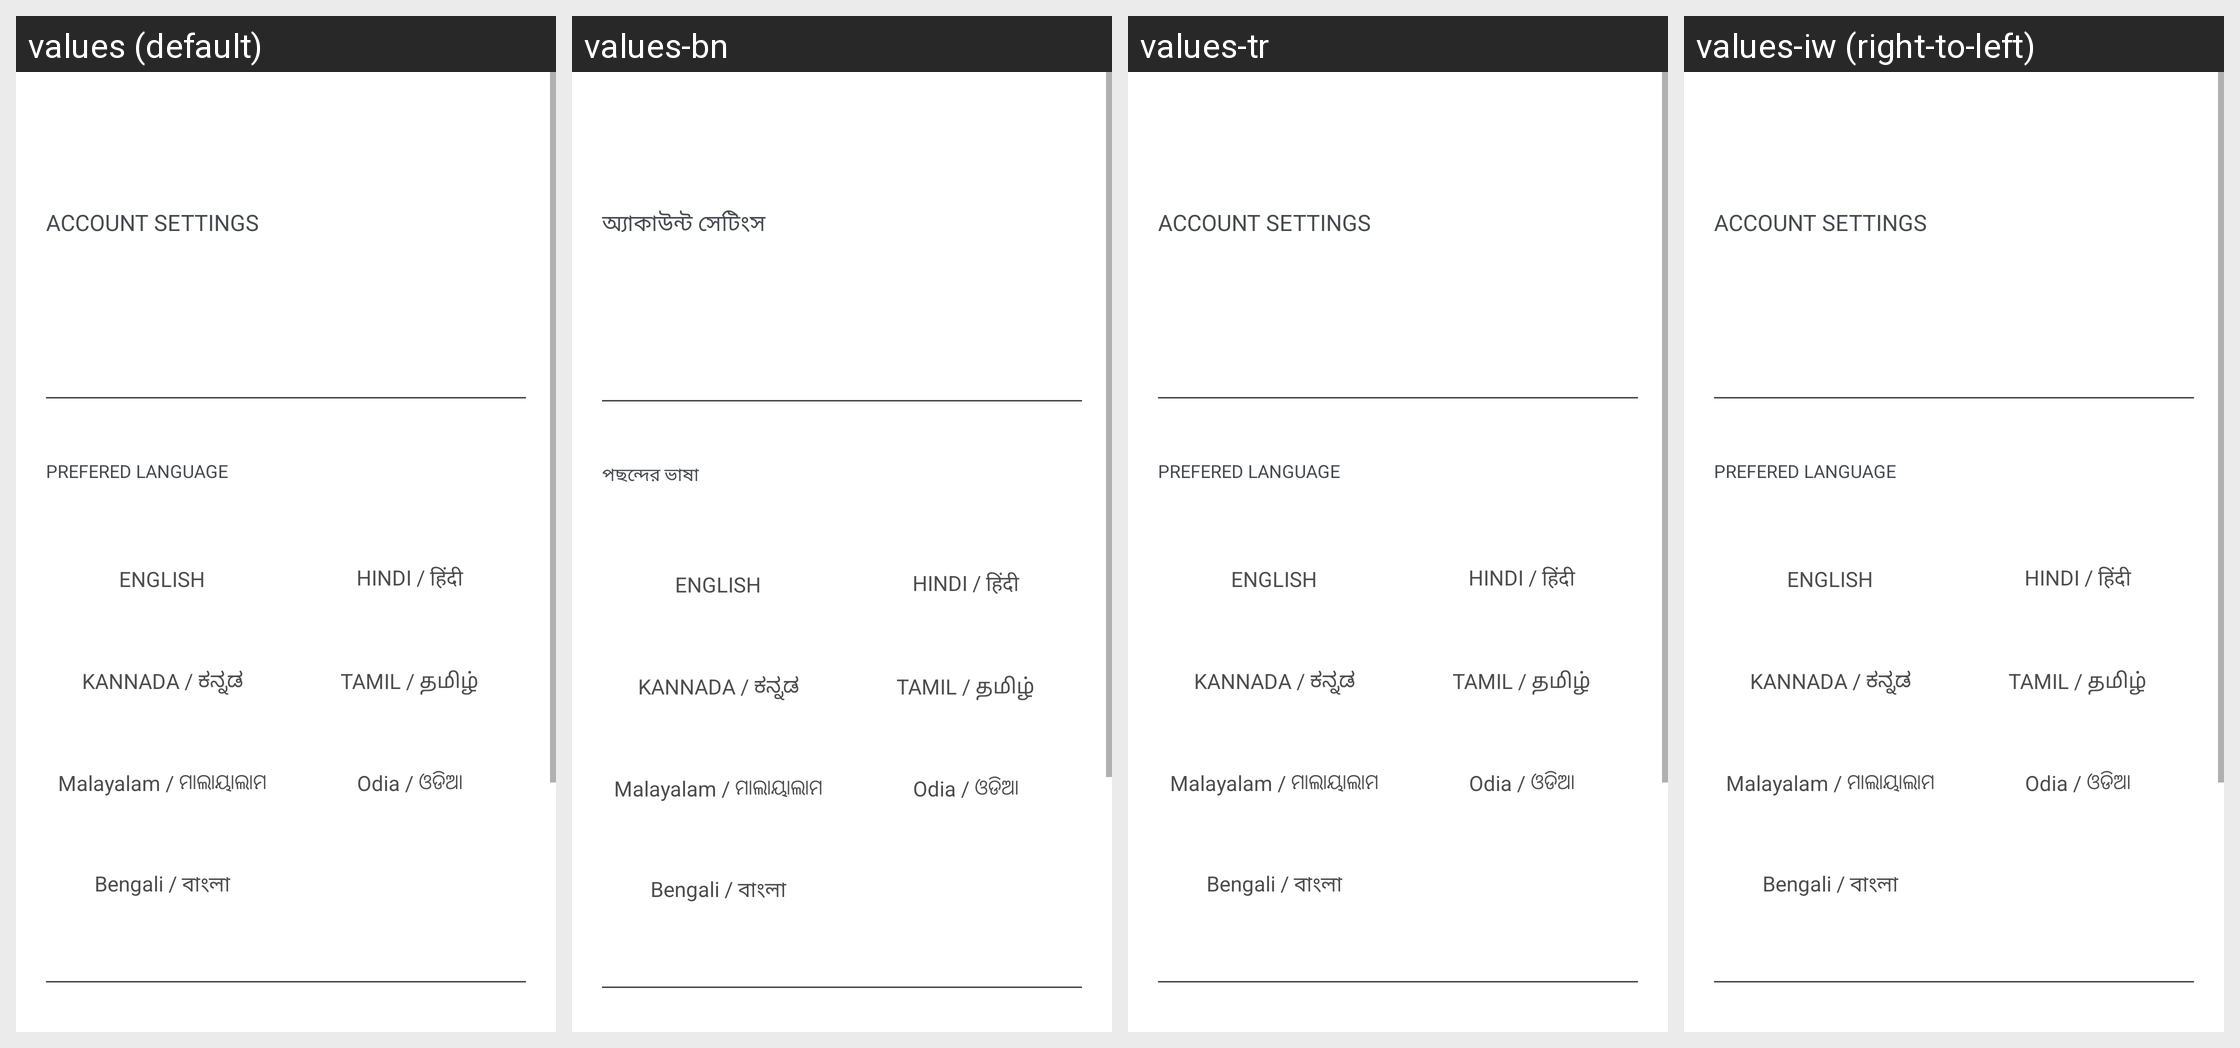

The Android screen above is rendered under several locales of the same app. Produce the string resources it draws, with the default and per-locale values.
Android screen res/layout/new_user_profile.xml rendered under 4 locales, left to right: values (default), values-bn, values-tr, values-iw (right-to-left). Device: Nexus 5 (rendered at 1080×1920; each locale shown at half size, 540×960, under a caption strip naming it); theme AppTheme.
Other locales in the repository, not shown: values-ar, values-de-rDE, values-es, values-fr, values-hi, values-ja, values-kn, values-ml, values-or, values-pt-rBR, values-ta, values-vi, values-zh.
Strings drawn on this screen, with the default value and each locale's value (text and hints the layout hard-codes, and strings that could not be matched under every locale, appear in the picture but are not listed):

account_settings
  values: ACCOUNT SETTINGS
  values-bn: অ্যাকাউন্ট সেটিংস
  values-tr: ACCOUNT SETTINGS  [not translated; the default value is used]
  values-iw: ACCOUNT SETTINGS  [not translated; the default value is used]

prefered_language
  values: PREFERED LANGUAGE
  values-bn: পছন্দের ভাষা
  values-tr: PREFERED LANGUAGE  [not translated; the default value is used]
  values-iw: PREFERED LANGUAGE  [not translated; the default value is used]

english
  values: ENGLISH
  values-bn: ENGLISH
  values-tr: ENGLISH  [not translated; the default value is used]
  values-iw: ENGLISH  [not translated; the default value is used]

hindi
  values: HINDI / हिंदी
  values-bn: HINDI / हिंदी
  values-tr: HINDI / हिंदी  [not translated; the default value is used]
  values-iw: HINDI / हिंदी  [not translated; the default value is used]

kannada
  values: KANNADA / ಕನ್ನಡ
  values-bn: KANNADA / ಕನ್ನಡ
  values-tr: KANNADA / ಕನ್ನಡ  [not translated; the default value is used]
  values-iw: KANNADA / ಕನ್ನಡ  [not translated; the default value is used]

tamil
  values: TAMIL / தமிழ்
  values-bn: TAMIL / தமிழ்
  values-tr: TAMIL / தமிழ்  [not translated; the default value is used]
  values-iw: TAMIL / தமிழ்  [not translated; the default value is used]

malayalam
  values: Malayalam / ମାଲାୟାଲାମ
  values-bn: Malayalam / ମାଲାୟାଲାମ  [not translated; the default value is used]
  values-tr: Malayalam / ମାଲାୟାଲାମ  [not translated; the default value is used]
  values-iw: Malayalam / ମାଲାୟାଲାମ  [not translated; the default value is used]

odia
  values: Odia / ଓଡିଆ
  values-bn: Odia / ଓଡିଆ  [not translated; the default value is used]
  values-tr: Odia / ଓଡିଆ  [not translated; the default value is used]
  values-iw: Odia / ଓଡିଆ  [not translated; the default value is used]

bengali
  values: Bengali / বাংলা
  values-bn: Bengali / বাংলা
  values-tr: Bengali / বাংলা  [not translated; the default value is used]
  values-iw: Bengali / বাংলা  [not translated; the default value is used]
